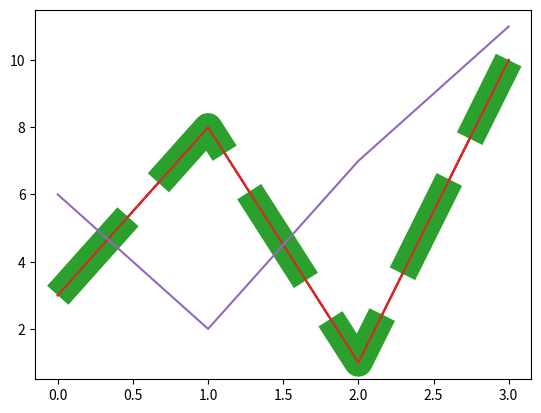

The matplotlib source for this figure:
'''
Linestyle
You can use the keyword argument linestyle, or shorter ls, to change the style of the plotted line:
'''
# use a dotted line
import matplotlib.pyplot as plt
import numpy as np

ypoints = np.array([3, 8, 1, 10])

plt.plot(ypoints, ms=10,  ls='dotted')

plt.show()
plt.plot(ypoints, ms=12,  ls='dashed')
plt.show()
# we can use the dotted as ':' and the dashed as '--'
'''
Line Color
You can use the keyword argument color or the shorter c to set the color of the line:
'''
plt.plot(ypoints,  color='r')

plt.show()

'''
Line Width
You can use the keyword argument linewidth or the shorter lw to change the width of the line.

The value is a floating number, in points:
'''

plt.plot(ypoints, ls='--', lw='20.5')
plt.show()

'''
Multiple Lines
You can plot as many lines as you like by simply adding more plt.plot() functions:
'''
x1 = np.array([0, 1, 2, 3])
y1 = np.array([3, 8, 1, 10])
x2 = np.array([0, 1, 2, 3])
y2 = np.array([6, 2, 7, 11])

plt.plot(x1, y1, x2, y2)
plt.show()
